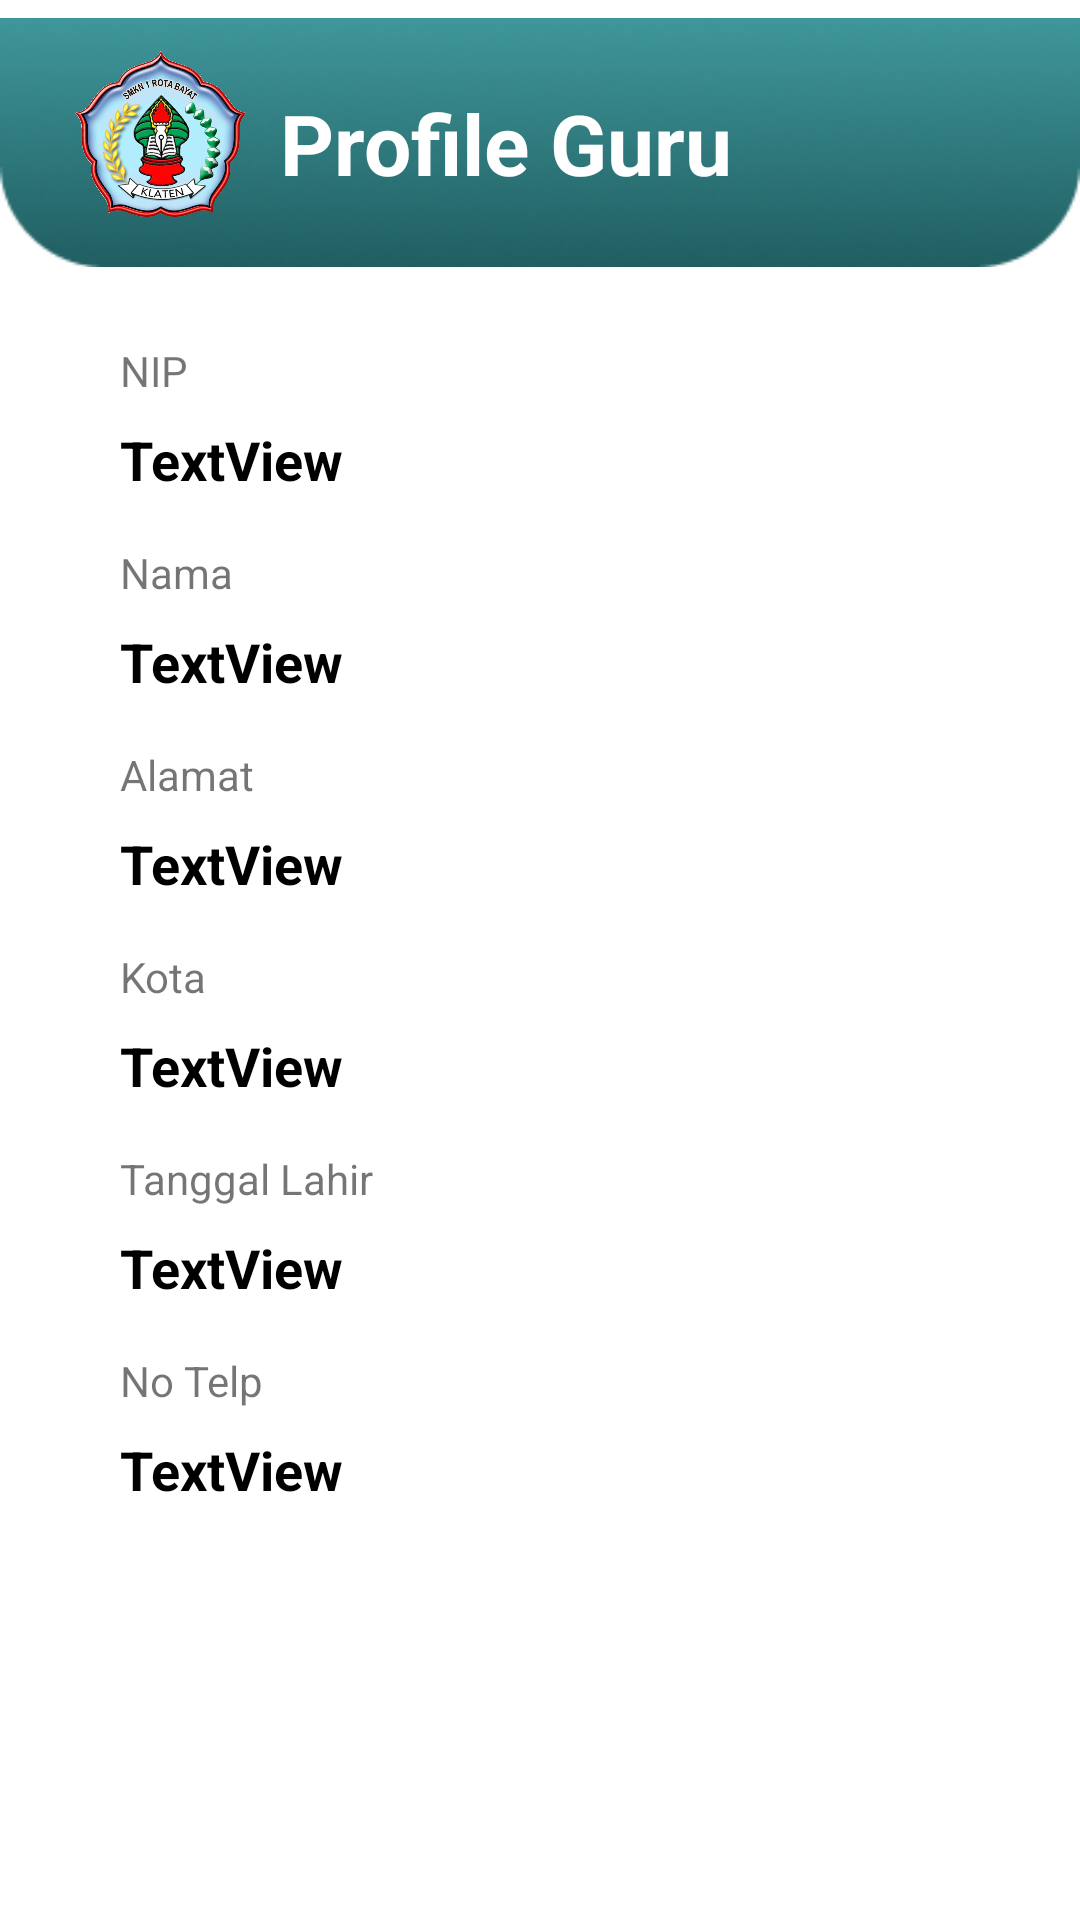

Reconstruct the res/layout file that produces this screen, plus the resources it refers to.
<!-- AndroidManifest.xml: application theme Theme.ScannerQR -->
<!-- res/layout/activity_guruprofile.xml -->
<?xml version="1.0" encoding="utf-8"?>
<androidx.constraintlayout.widget.ConstraintLayout xmlns:android="http://schemas.android.com/apk/res/android"
    xmlns:app="http://schemas.android.com/apk/res-auto"
    xmlns:tools="http://schemas.android.com/tools"
    android:layout_width="match_parent"
    android:layout_height="match_parent">

    <ScrollView
        android:layout_width="match_parent"
        android:layout_height="match_parent"
        tools:layout_editor_absoluteX="0dp"
        tools:layout_editor_absoluteY="0dp">

        <LinearLayout
            android:layout_width="match_parent"
            android:layout_height="wrap_content"
            android:orientation="vertical">

            <androidx.constraintlayout.widget.ConstraintLayout
                android:layout_width="match_parent"
                android:layout_height="wrap_content"
                android:paddingBottom="10dp">

                <ImageView
                    android:id="@+id/imageView9"
                    android:layout_width="wrap_content"
                    android:layout_height="wrap_content"
                    app:layout_constraintBottom_toBottomOf="parent"
                    app:layout_constraintEnd_toEndOf="parent"
                    app:layout_constraintHorizontal_bias="0.0"
                    app:layout_constraintStart_toStartOf="parent"
                    app:layout_constraintTop_toTopOf="parent"
                    app:layout_constraintVertical_bias="0.0"
                    app:srcCompat="@drawable/bagianatas" />

                <TextView
                    android:id="@+id/textView29"
                    android:layout_width="wrap_content"
                    android:layout_height="wrap_content"
                    android:text="Profile Guru"
                    android:textColor="@color/white"
                    android:textSize="28dp"
                    android:textStyle="bold"
                    app:layout_constraintBottom_toBottomOf="@+id/imageView9"
                    app:layout_constraintEnd_toEndOf="@+id/imageView9"
                    app:layout_constraintHorizontal_bias="0.089"
                    app:layout_constraintStart_toEndOf="@+id/imageView10"
                    app:layout_constraintTop_toTopOf="parent" />

                <ImageView
                    android:id="@+id/imageView10"
                    android:layout_width="58dp"
                    android:layout_height="58dp"
                    android:layout_marginStart="24dp"
                    app:layout_constraintBottom_toBottomOf="@+id/imageView9"
                    app:layout_constraintStart_toStartOf="@+id/imageView9"
                    app:layout_constraintTop_toTopOf="parent"
                    app:layout_constraintVertical_bias="0.432"
                    app:srcCompat="@drawable/logorota"
                    tools:ignore="MissingConstraints" />

                <ProgressBar
                    android:id="@+id/progressBar10"
                    style="?android:attr/progressBarStyle"
                    android:layout_width="match_parent"
                    android:layout_height="87dp"
                    android:layout_gravity="center_horizontal"
                    android:progressTint="#200202"
                    android:visibility="gone"
                    app:layout_constraintBottom_toBottomOf="parent"
                    app:layout_constraintEnd_toEndOf="parent"
                    app:layout_constraintHorizontal_bias="0.0"
                    app:layout_constraintStart_toStartOf="parent"
                    app:layout_constraintTop_toTopOf="parent"
                    app:layout_constraintVertical_bias="0.539"
                    tools:visibility="visible" />

                <TextView
                    android:id="@+id/tvWarning"
                    android:layout_width="match_parent"
                    android:layout_height="wrap_content"
                    android:layout_marginTop="24dp"
                    android:foregroundTint="#CA1919"
                    android:gravity="center"
                    android:text="Empty"
                    android:textColor="#CA1515"
                    android:visibility="gone"
                    app:layout_constraintTop_toBottomOf="@+id/imageView10"
                    tools:layout_editor_absoluteX="0dp"
                    tools:visibility="visible" />

                <TextView
                    android:id="@+id/textView13"
                    android:layout_width="wrap_content"
                    android:layout_height="wrap_content"
                    android:layout_marginStart="40dp"
                    android:layout_marginTop="40dp"
                    android:text="NIP"
                    app:layout_constraintStart_toStartOf="parent"
                    app:layout_constraintTop_toBottomOf="@+id/imageView10" />

                <TextView
                    android:id="@+id/tvNIP"
                    android:layout_width="wrap_content"
                    android:layout_height="wrap_content"
                    android:layout_marginStart="40dp"
                    android:layout_marginTop="8dp"
                    android:text="TextView"
                    android:textSize="18dp"
                    android:textColor="@color/black"
                    android:textStyle="bold"
                    android:visibility="visible"
                    app:layout_constraintStart_toStartOf="parent"
                    app:layout_constraintTop_toBottomOf="@+id/textView13" />

                <TextView
                    android:id="@+id/textView14"
                    android:layout_width="wrap_content"
                    android:layout_height="wrap_content"
                    android:layout_marginStart="40dp"
                    android:layout_marginTop="16dp"
                    android:text="Nama"
                    app:layout_constraintStart_toStartOf="parent"
                    app:layout_constraintTop_toBottomOf="@+id/tvNIP" />

                <TextView
                    android:id="@+id/tvNama2"
                    android:layout_width="wrap_content"
                    android:layout_height="wrap_content"
                    android:layout_marginStart="40dp"
                    android:layout_marginTop="8dp"
                    android:text="TextView"
                    android:textSize="18dp"
                    android:textColor="@color/black"
                    android:textStyle="bold"
                    android:visibility="visible"
                    app:layout_constraintStart_toStartOf="parent"
                    app:layout_constraintTop_toBottomOf="@+id/textView14" />

                <TextView
                    android:id="@+id/textView15"
                    android:layout_width="wrap_content"
                    android:layout_height="wrap_content"
                    android:layout_marginStart="40dp"
                    android:layout_marginTop="16dp"
                    android:text="Alamat"
                    app:layout_constraintStart_toStartOf="parent"
                    app:layout_constraintTop_toBottomOf="@+id/tvNama2" />

                <TextView
                    android:id="@+id/tvAlamat2"
                    android:layout_width="wrap_content"
                    android:layout_height="wrap_content"
                    android:layout_marginStart="40dp"
                    android:layout_marginTop="8dp"
                    android:text="TextView"
                    android:textSize="18dp"
                    android:textColor="@color/black"
                    android:textStyle="bold"
                    android:visibility="visible"
                    app:layout_constraintStart_toStartOf="parent"
                    app:layout_constraintTop_toBottomOf="@+id/textView15" />

                <TextView
                    android:id="@+id/textView16"
                    android:layout_width="wrap_content"
                    android:layout_height="wrap_content"
                    android:layout_marginStart="40dp"
                    android:layout_marginTop="16dp"
                    android:text="Kota"
                    app:layout_constraintStart_toStartOf="parent"
                    app:layout_constraintTop_toBottomOf="@+id/tvAlamat2" />

                <TextView
                    android:id="@+id/tvKota2"
                    android:layout_width="wrap_content"
                    android:layout_height="wrap_content"
                    android:layout_marginStart="40dp"
                    android:layout_marginTop="8dp"
                    android:text="TextView"
                    android:textSize="18dp"
                    android:textColor="@color/black"
                    android:textStyle="bold"
                    android:visibility="visible"
                    app:layout_constraintStart_toStartOf="parent"
                    app:layout_constraintTop_toBottomOf="@+id/textView16" />

                <TextView
                    android:id="@+id/textView17"
                    android:layout_width="wrap_content"
                    android:layout_height="wrap_content"
                    android:layout_marginStart="40dp"
                    android:layout_marginTop="16dp"
                    android:text="Tanggal Lahir"
                    app:layout_constraintStart_toStartOf="parent"
                    app:layout_constraintTop_toBottomOf="@+id/tvKota2" />

                <TextView
                    android:id="@+id/tvJenisKelamin"
                    android:layout_width="wrap_content"
                    android:layout_height="wrap_content"
                    android:layout_marginStart="40dp"
                    android:layout_marginTop="8dp"
                    android:text="TextView"
                    android:textSize="18dp"
                    android:textColor="@color/black"
                    android:textStyle="bold"
                    android:visibility="visible"
                    app:layout_constraintStart_toStartOf="parent"
                    app:layout_constraintTop_toBottomOf="@+id/textView17" />

                <TextView
                    android:id="@+id/textView18"
                    android:layout_width="wrap_content"
                    android:layout_height="wrap_content"
                    android:layout_marginStart="40dp"
                    android:layout_marginTop="16dp"
                    android:text="No Telp"
                    app:layout_constraintStart_toStartOf="parent"
                    app:layout_constraintTop_toBottomOf="@+id/tvJenisKelamin" />

                <TextView
                    android:id="@+id/tvTelp2"
                    android:layout_width="wrap_content"
                    android:layout_height="wrap_content"
                    android:layout_marginStart="40dp"
                    android:layout_marginTop="8dp"
                    android:text="TextView"
                    android:textSize="18dp"
                    android:textColor="@color/black"
                    android:textStyle="bold"
                    android:visibility="visible"
                    app:layout_constraintStart_toStartOf="parent"
                    app:layout_constraintTop_toBottomOf="@+id/textView18" />


            </androidx.constraintlayout.widget.ConstraintLayout>

        </LinearLayout>
    </ScrollView>
</androidx.constraintlayout.widget.ConstraintLayout>
<!-- resources referenced by this layout -->
<resources>
  <color name="black">#FF000000</color>
  <color name="white">#FFFFFFFF</color>
  <!-- drawable bagianatas: png bitmap (drawable, 23616 bytes) -->
  <!-- drawable logorota: png bitmap (drawable-v24, 882724 bytes) -->
  <style name="Theme.ScannerQR" parent="Theme.MaterialComponents.DayNight.NoActionBar">
          
          <item name="colorPrimary">@color/purple_500</item>
          <item name="colorPrimaryVariant">@color/purple_700</item>
          <item name="colorOnPrimary">@color/white</item>
          
          <item name="colorSecondary">@color/teal_200</item>
          <item name="colorSecondaryVariant">@color/teal_700</item>
          <item name="colorOnSecondary">@color/black</item>
          
          <item name="android:statusBarColor" tools:targetApi="l">?attr/colorPrimaryVariant</item>
          
      </style>
  <color name="purple_500">#205E61</color>
  <color name="purple_700">#FF3700B3</color>
  <color name="teal_200">#FF03DAC5</color>
  <color name="teal_700">#FF018786</color>
</resources>
